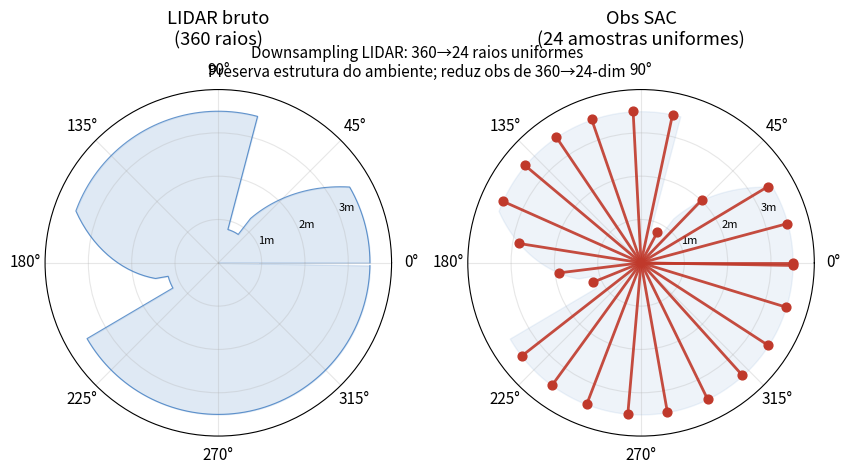
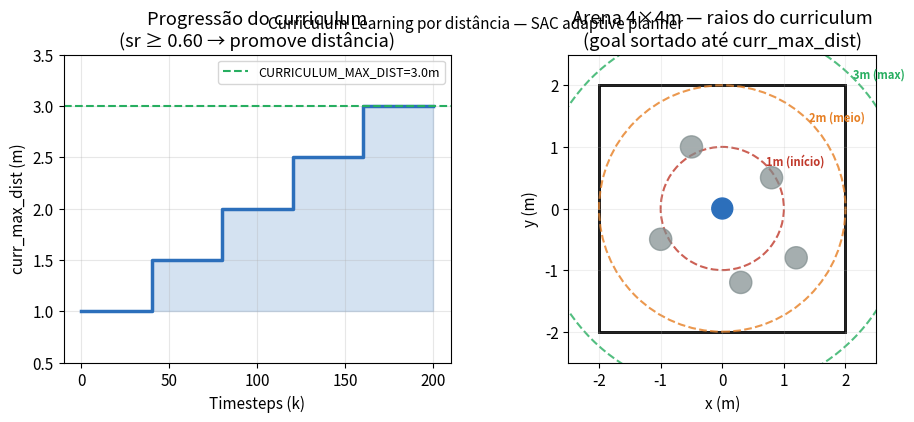
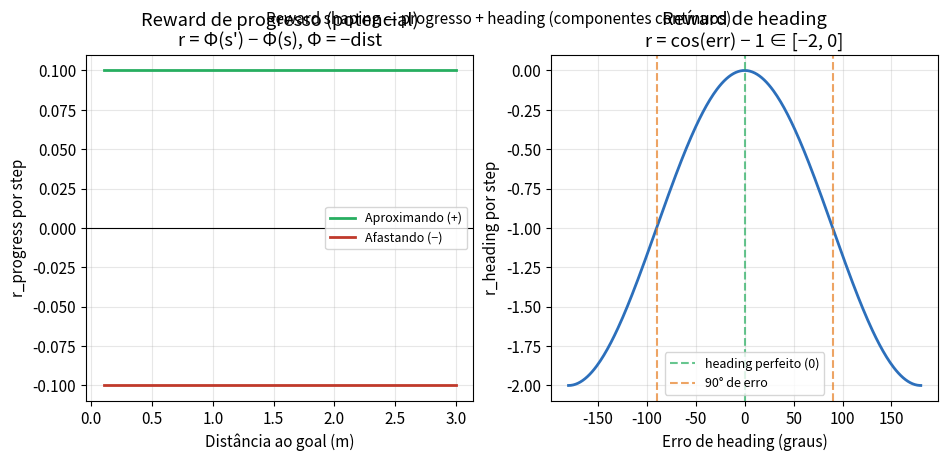
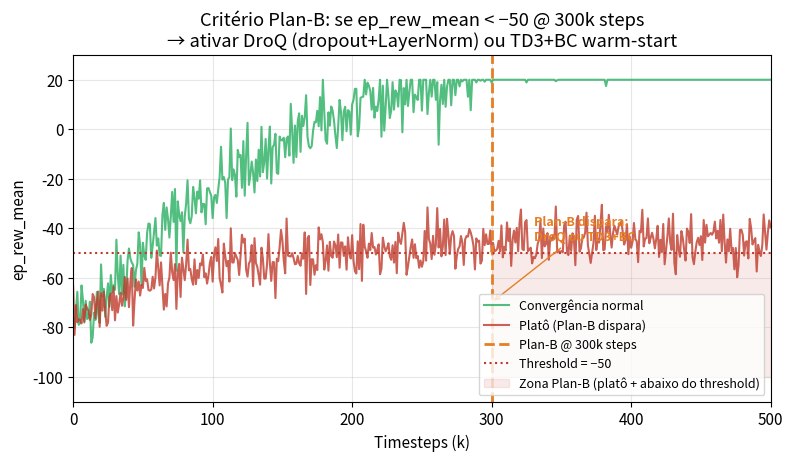
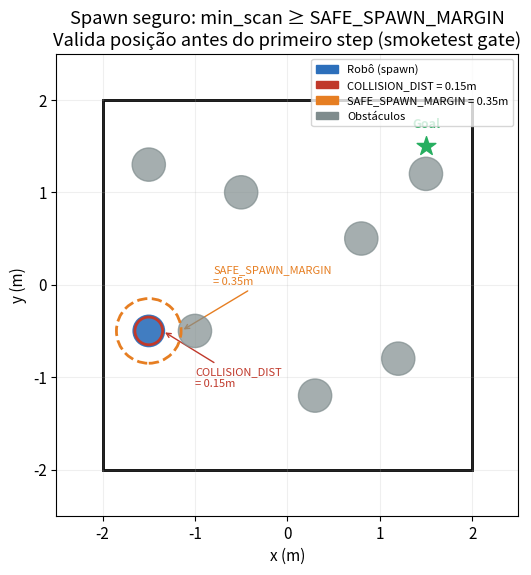
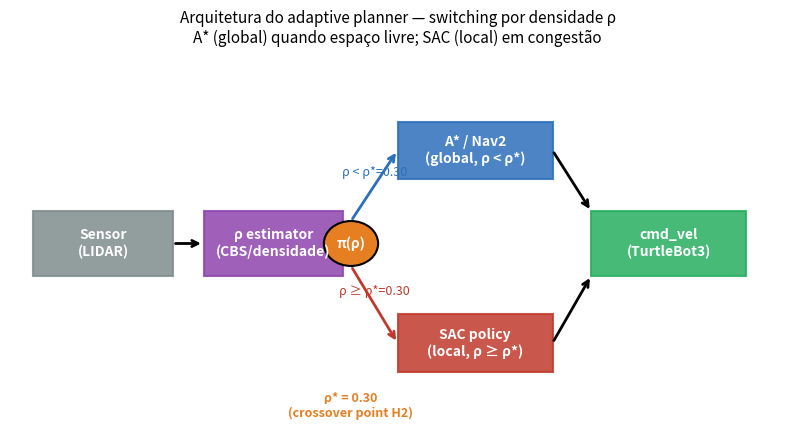
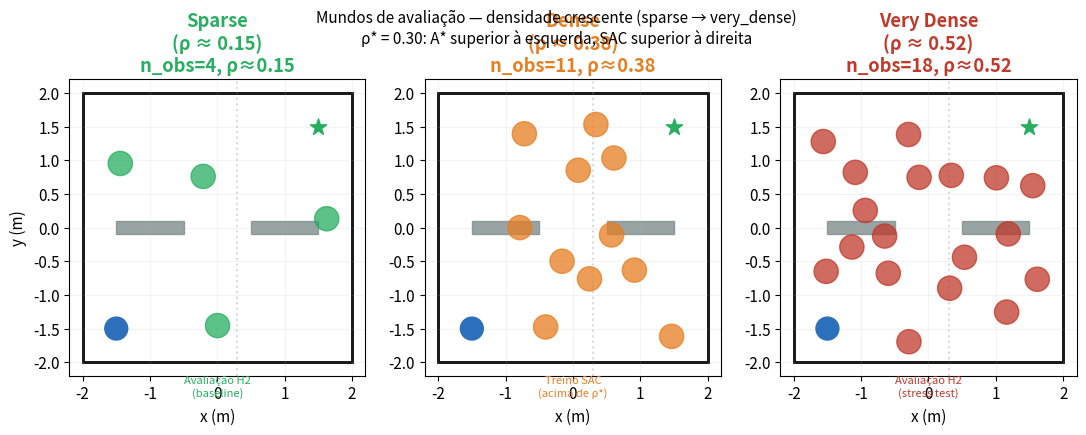

These figures' Python source, in order:
#!/usr/bin/env python3
"""
Figuras científicas da arquitetura SAC e ambiente de navegação.

Gera figuras prontas para artigo (CONPEEX / relatório final / IEEE).
Uso:
    python3 eval/plot_sac_architecture_figures.py --out paper/figs/
"""
import argparse
import os
import numpy as np
import matplotlib.pyplot as plt
import matplotlib.patches as mpatches
from matplotlib.patches import FancyArrowPatch, Circle, Rectangle
import matplotlib.patheffects as pe

plt.rcParams.update({
    "font.size": 11, "axes.grid": True, "grid.alpha": 0.3,
    "figure.dpi": 150, "savefig.bbox": "tight",
})
BLUE, RED, GREEN, GRAY, PURPLE, ORANGE = (
    "#2c6fbb", "#c0392b", "#27ae60", "#7f8c8d", "#8e44ad", "#e67e22"
)


def _save(fig, out, name):
    for ext in ("png", "pdf"):
        fig.savefig(os.path.join(out, f"{name}.{ext}"))
    plt.close(fig)
    print(f"  ok {name}.png/.pdf")


def fig_lidar_downsampling(out):
    """360 raios LIDAR → 24 amostras uniformes (redução de dimensionalidade)."""
    fig, axes = plt.subplots(1, 2, figsize=(10, 4.5), subplot_kw={"projection": "polar"})

    angles_full = np.linspace(0, 2 * np.pi, 360, endpoint=False)
    # Simular scan com obstáculos
    ranges_full = 3.5 * np.ones(360)
    ranges_full[30:60] = np.linspace(3.5, 0.8, 30)   # obstáculo à frente-direita
    ranges_full[55:75] = 0.8
    ranges_full[160:200] = np.linspace(3.5, 1.2, 40)  # obstáculo atrás
    ranges_full[195:210] = 1.2

    ax = axes[0]
    ax.plot(angles_full, ranges_full, color=BLUE, lw=0.8, alpha=0.7)
    ax.fill_between(angles_full, 0, ranges_full, alpha=0.15, color=BLUE)
    ax.set_title("LIDAR bruto\n(360 raios)", pad=12)
    ax.set_ylim(0, 4)
    ax.set_yticks([1, 2, 3])
    ax.set_yticklabels(["1m", "2m", "3m"], fontsize=8)
    ax.grid(True, alpha=0.3)

    # 24 amostras uniformes
    idx24 = np.linspace(0, 359, 24, dtype=int)
    angles24 = angles_full[idx24]
    ranges24 = ranges_full[idx24]

    ax2 = axes[1]
    ax2.vlines(angles24, 0, ranges24, color=RED, lw=2, alpha=0.9)
    ax2.scatter(angles24, ranges24, color=RED, s=40, zorder=5)
    ax2.fill_between(angles_full, 0, ranges_full, alpha=0.08, color=BLUE)
    ax2.set_title("Obs SAC\n(24 amostras uniformes)", pad=12)
    ax2.set_ylim(0, 4)
    ax2.set_yticks([1, 2, 3])
    ax2.set_yticklabels(["1m", "2m", "3m"], fontsize=8)
    ax2.grid(True, alpha=0.3)

    fig.suptitle("Downsampling LIDAR: 360→24 raios uniformes\n"
                 "Preserva estrutura do ambiente; reduz obs de 360→24-dim",
                 fontsize=11)
    _save(fig, out, "fig_lidar_downsampling")


def fig_curriculum_schedule(out):
    """Curriculum de distância: curr_max_dist aumenta com success_rate."""
    fig, axes = plt.subplots(1, 2, figsize=(11, 4))

    # Painel 1: distância máxima do curriculum ao longo do treino
    steps = np.array([0, 20, 40, 60, 80, 100, 120, 140, 160, 200]) * 1000
    dist = np.array([1.0, 1.0, 1.5, 1.5, 2.0, 2.0, 2.5, 2.5, 3.0, 3.0])
    ax = axes[0]
    ax.step(steps / 1000, dist, where="post", color=BLUE, lw=2.5)
    ax.fill_between(steps / 1000, 1.0, dist, step="post", alpha=0.2, color=BLUE)
    ax.axhline(3.0, ls="--", c=GREEN, lw=1.5, label="CURRICULUM_MAX_DIST=3.0m")
    ax.set_xlabel("Timesteps (k)")
    ax.set_ylabel("curr_max_dist (m)")
    ax.set_title("Progressão do curriculum\n(sr ≥ 0.60 → promove distância)")
    ax.legend(fontsize=9)
    ax.set_ylim(0.5, 3.5)

    # Painel 2: diagrama arena com goal em diferentes distâncias
    ax2 = axes[1]
    ax2.set_xlim(-2.5, 2.5)
    ax2.set_ylim(-2.5, 2.5)
    ax2.set_aspect("equal")
    ax2.add_patch(Rectangle((-2, -2), 4, 4, fill=False, edgecolor="black", lw=2))

    robot = Circle((0, 0), 0.17, color=BLUE, zorder=5)
    ax2.add_patch(robot)
    ax2.text(0, 0, "R", ha="center", va="center", color="white",
             fontweight="bold", fontsize=9)

    for d, c, label in [(1.0, RED, "1m (início)"),
                        (2.0, ORANGE, "2m (meio)"),
                        (3.0, GREEN, "3m (max)")]:
        circle = Circle((0, 0), d, fill=False, edgecolor=c, ls="--", lw=1.5,
                        alpha=0.8)
        ax2.add_patch(circle)
        ax2.annotate(label, xy=(d * 0.707, d * 0.707), fontsize=8, color=c,
                     fontweight="bold")

    # Obstáculos (simplificado)
    for ox, oy in [(0.8, 0.5), (-0.5, 1.0), (1.2, -0.8), (-1.0, -0.5), (0.3, -1.2)]:
        ax2.add_patch(Circle((ox, oy), 0.18, color=GRAY, alpha=0.7))

    ax2.set_title("Arena 4×4m — raios do curriculum\n(goal sortado até curr_max_dist)")
    ax2.set_xlabel("x (m)")
    ax2.set_ylabel("y (m)")
    ax2.grid(True, alpha=0.2)

    fig.suptitle("Curriculum Learning por distância — SAC adaptive planner", fontsize=11)
    _save(fig, out, "fig_curriculum_schedule")


def fig_sac_reward_shaping(out):
    """Reward shaping: potencial Φ = -dist_to_goal (progress reward)."""
    fig, axes = plt.subplots(1, 2, figsize=(11, 4.5))

    # Painel 1: r_progress vs distância ao goal
    ax = axes[0]
    d_prev = np.linspace(0.1, 3.0, 100)
    d_curr_closer = d_prev - 0.1   # robô se aproximou 0.1m
    d_curr_farther = d_prev + 0.1  # robô se afastou 0.1m
    r_approach = (d_prev - np.clip(d_curr_closer, 0, None))  # > 0
    r_retreat = (d_prev - d_curr_farther)                    # < 0
    ax.plot(d_prev, r_approach, color=GREEN, lw=2, label="Aproximando (+)")
    ax.plot(d_prev, r_retreat, color=RED, lw=2, label="Afastando (−)")
    ax.axhline(0, c="black", lw=0.8)
    ax.set_xlabel("Distância ao goal (m)")
    ax.set_ylabel("r_progress por step")
    ax.set_title("Reward de progresso (potencial)\nr = Φ(s') − Φ(s), Φ = −dist")
    ax.legend(fontsize=9)

    # Painel 2: r_heading vs erro de heading
    ax2 = axes[1]
    heading_err = np.linspace(-np.pi, np.pi, 300)
    r_heading = np.cos(heading_err) - 1.0   # ∈ [-2, 0]
    ax2.plot(np.degrees(heading_err), r_heading, color=BLUE, lw=2)
    ax2.axvline(0, ls="--", c=GREEN, alpha=0.7, label="heading perfeito (0)")
    ax2.axvline(90, ls="--", c=ORANGE, alpha=0.7, label="90° de erro")
    ax2.axvline(-90, ls="--", c=ORANGE, alpha=0.7)
    ax2.set_xlabel("Erro de heading (graus)")
    ax2.set_ylabel("r_heading por step")
    ax2.set_title("Reward de heading\nr = cos(err) − 1 ∈ [−2, 0]")
    ax2.legend(fontsize=9)

    fig.suptitle("Reward shaping — progresso + heading (componentes contínuos)",
                 fontsize=11)
    _save(fig, out, "fig_sac_reward_shaping")


def fig_planb_trigger(out):
    """Plan-B: critério de disparo @ 300k steps se ep_rew_mean < 50."""
    fig, ax = plt.subplots(figsize=(9, 4.5))

    steps = np.arange(0, 501) * 1000
    # Cenário convergência normal
    np.random.seed(42)
    noise = np.random.randn(501) * 8
    reward_ok = np.clip(-80 + 130 * (1 - np.exp(-steps / 180000)) + noise, -100, 20)
    # Cenário platô (Plan-B)
    noise2 = np.random.randn(501) * 6
    reward_plateau = np.clip(-75 + 30 * (1 - np.exp(-steps / 100000)) + noise2, -100, -20)

    ax.plot(steps / 1000, reward_ok, color=GREEN, lw=1.5, alpha=0.8, label="Convergência normal")
    ax.plot(steps / 1000, reward_plateau, color=RED, lw=1.5, alpha=0.8, label="Platô (Plan-B dispara)")
    ax.axvline(300, ls="--", c=ORANGE, lw=2, label="Plan-B @ 300k steps")
    ax.axhline(-50, ls=":", c=RED, lw=1.5, label="Threshold = −50")
    ax.fill_between([300, 500], [-50, -50], [-100, -100], alpha=0.1, color=RED,
                    label="Zona Plan-B (platô + abaixo do threshold)")
    ax.annotate("Plan-B dispara:\nDroQ ou TD3+BC",
                xy=(300, -70), xytext=(330, -45),
                arrowprops=dict(arrowstyle="->", color=ORANGE),
                fontsize=9, color=ORANGE, fontweight="bold")
    ax.set_xlabel("Timesteps (k)")
    ax.set_ylabel("ep_rew_mean")
    ax.set_title("Critério Plan-B: se ep_rew_mean < −50 @ 300k steps\n"
                 "→ ativar DroQ (dropout+LayerNorm) ou TD3+BC warm-start")
    ax.legend(fontsize=9, loc="lower right")
    ax.set_ylim(-110, 30)
    ax.set_xlim(0, 500)
    _save(fig, out, "fig_planb_trigger")


def fig_spawn_safety(out):
    """Diagrama spawn seguro: SAFE_SPAWN_MARGIN vs COLLISION_DIST."""
    fig, ax = plt.subplots(figsize=(7, 6))
    ax.set_xlim(-2.5, 2.5)
    ax.set_ylim(-2.5, 2.5)
    ax.set_aspect("equal")
    ax.grid(True, alpha=0.2)

    # Arena
    ax.add_patch(Rectangle((-2, -2), 4, 4, fill=False, edgecolor="black", lw=2))

    # Robô no spawn
    robot_x, robot_y = -1.5, -0.5
    robot = Circle((robot_x, robot_y), 0.17, color=BLUE, zorder=5, alpha=0.9)
    ax.add_patch(robot)
    ax.text(robot_x, robot_y, "R", ha="center", va="center", color="white",
            fontweight="bold", fontsize=9)

    # Raios de segurança
    collision = Circle((robot_x, robot_y), 0.15, fill=False,
                       edgecolor=RED, ls="-", lw=2, zorder=6)
    safe_margin = Circle((robot_x, robot_y), 0.35, fill=False,
                         edgecolor=ORANGE, ls="--", lw=2, zorder=6)
    ax.add_patch(collision)
    ax.add_patch(safe_margin)

    ax.annotate("COLLISION_DIST\n= 0.15m", xy=(robot_x + 0.15, robot_y),
                xytext=(robot_x + 0.5, robot_y - 0.6),
                arrowprops=dict(arrowstyle="->", color=RED), fontsize=8, color=RED)
    ax.annotate("SAFE_SPAWN_MARGIN\n= 0.35m", xy=(robot_x + 0.35, robot_y),
                xytext=(robot_x + 0.7, robot_y + 0.5),
                arrowprops=dict(arrowstyle="->", color=ORANGE), fontsize=8, color=ORANGE)

    # Obstáculos
    for ox, oy in [(0.8, 0.5), (-0.5, 1.0), (1.2, -0.8), (-1.0, -0.5),
                   (0.3, -1.2), (1.5, 1.2), (-1.5, 1.3)]:
        ax.add_patch(Circle((ox, oy), 0.18, color=GRAY, alpha=0.7, zorder=4))

    # Goal
    ax.scatter([1.5], [1.5], s=200, marker="*", color=GREEN, zorder=6)
    ax.text(1.5, 1.7, "Goal", ha="center", fontsize=9, color=GREEN, fontweight="bold")

    # Legenda
    handles = [
        mpatches.Patch(color=BLUE, label="Robô (spawn)"),
        mpatches.Patch(color=RED, label=f"COLLISION_DIST = 0.15m"),
        mpatches.Patch(color=ORANGE, label=f"SAFE_SPAWN_MARGIN = 0.35m"),
        mpatches.Patch(color=GRAY, label="Obstáculos"),
    ]
    ax.legend(handles=handles, fontsize=8, loc="upper right")
    ax.set_title("Spawn seguro: min_scan ≥ SAFE_SPAWN_MARGIN\n"
                 "Valida posição antes do primeiro step (smoketest gate)")
    ax.set_xlabel("x (m)")
    ax.set_ylabel("y (m)")
    _save(fig, out, "fig_spawn_safety")


def fig_adaptive_switching(out):
    """Diagrama do switching adaptativo: ρ → A* vs SAC."""
    fig, ax = plt.subplots(figsize=(10, 5))
    ax.set_xlim(0, 10)
    ax.set_ylim(0, 6)
    ax.axis("off")

    def box(ax, x, y, w, h, label, color, fontsize=10):
        ax.add_patch(Rectangle((x, y), w, h, color=color, alpha=0.85,
                               edgecolor="black", lw=1.5, zorder=3))
        ax.text(x + w / 2, y + h / 2, label, ha="center", va="center",
                fontsize=fontsize, fontweight="bold", color="white", zorder=4)

    def arrow(ax, x1, y1, x2, y2, label="", color="black"):
        ax.annotate("", xy=(x2, y2), xytext=(x1, y1),
                    arrowprops=dict(arrowstyle="->", color=color, lw=2))
        if label:
            mx, my = (x1 + x2) / 2, (y1 + y2) / 2
            ax.text(mx, my + 0.15, label, ha="center", fontsize=9, color=color)

    # Blocos
    box(ax, 0.3, 2.5, 1.8, 1.0, "Sensor\n(LIDAR)", GRAY)
    box(ax, 2.5, 2.5, 1.8, 1.0, "ρ estimator\n(CBS/densidade)", PURPLE)
    box(ax, 5.0, 4.0, 2.0, 0.9, "A* / Nav2\n(global, ρ < ρ*)", BLUE)
    box(ax, 5.0, 1.0, 2.0, 0.9, "SAC policy\n(local, ρ ≥ ρ*)", RED)
    box(ax, 7.5, 2.5, 2.0, 1.0, "cmd_vel\n(TurtleBot3)", GREEN)

    # Switch
    ax.add_patch(Circle((4.4, 3.0), 0.35, color=ORANGE, zorder=3, ec="black", lw=1.5))
    ax.text(4.4, 3.0, "π(ρ)", ha="center", va="center", color="white",
            fontweight="bold", fontsize=10, zorder=4)

    # Setas
    arrow(ax, 2.1, 3.0, 2.5, 3.0)
    arrow(ax, 4.3, 3.0, 2.5 + 1.8, 3.0)
    arrow(ax, 4.4, 3.35, 5.0, 4.45, "ρ < ρ*=0.30", BLUE)
    arrow(ax, 4.4, 2.65, 5.0, 1.45, "ρ ≥ ρ*=0.30", RED)
    arrow(ax, 7.0, 4.45, 7.5, 3.5)
    arrow(ax, 7.0, 1.45, 7.5, 2.5)

    # Rho star
    ax.text(4.4, 0.3, "ρ* = 0.30\n(crossover point H2)", ha="center",
            fontsize=9, color=ORANGE, fontweight="bold")

    ax.set_title("Arquitetura do adaptive planner — switching por densidade ρ\n"
                 "A* (global) quando espaço livre; SAC (local) em congestão",
                 fontsize=11)
    _save(fig, out, "fig_adaptive_switching")


def fig_world_density_comparison(out):
    """Comparação visual dos 3 mundos: sparse / dense / very_dense."""
    fig, axes = plt.subplots(1, 3, figsize=(13, 4.5))

    configs = [
        ("Sparse\n(ρ ≈ 0.15)", 4, GREEN, "Avaliação H2\n(baseline)"),
        ("Dense\n(ρ ≈ 0.38)", 11, ORANGE, "Treino SAC\n(acima de ρ*)"),
        ("Very Dense\n(ρ ≈ 0.52)", 18, RED, "Avaliação H2\n(stress test)"),
    ]

    np.random.seed(7)
    for ax, (title, n_obs, c, subtitle) in zip(axes, configs):
        ax.set_xlim(-2.2, 2.2)
        ax.set_ylim(-2.2, 2.2)
        ax.set_aspect("equal")
        ax.add_patch(Rectangle((-2, -2), 4, 4, fill=False, edgecolor="black", lw=2))

        # Paredes internas (2 fixas)
        ax.add_patch(Rectangle((-1.5, -0.1), 1.0, 0.2, color=GRAY, alpha=0.8))
        ax.add_patch(Rectangle((0.5, -0.1), 1.0, 0.2, color=GRAY, alpha=0.8))

        # Obstáculos aleatórios
        placed = []
        for _ in range(n_obs * 10):
            if len(placed) >= n_obs:
                break
            ox = np.random.uniform(-1.7, 1.7)
            oy = np.random.uniform(-1.7, 1.7)
            if all(np.hypot(ox - px, oy - py) > 0.45 for px, py in placed):
                if np.hypot(ox, oy) > 0.5 and np.hypot(ox - 1.5, oy - 1.5) > 0.5:
                    ax.add_patch(Circle((ox, oy), 0.18, color=c, alpha=0.75, zorder=3))
                    placed.append((ox, oy))

        # Robô
        ax.add_patch(Circle((-1.5, -1.5), 0.17, color=BLUE, zorder=5))
        ax.text(-1.5, -1.5, "R", ha="center", va="center", color="white",
                fontweight="bold", fontsize=8)

        # Goal
        ax.scatter([1.5], [1.5], s=150, marker="*", color=GREEN, zorder=6)

        rho = [0.15, 0.38, 0.52][[0, 1, 2][[i for i, (t, *_) in enumerate(configs) if t == title][0]]]
        ax.set_title(f"{title}\nn_obs={n_obs}, ρ≈{rho}", fontweight="bold", color=c)
        ax.text(0, -2.5, subtitle, ha="center", fontsize=8, color=c)
        ax.set_xlabel("x (m)")
        if ax == axes[0]:
            ax.set_ylabel("y (m)")
        ax.grid(True, alpha=0.15)
        ax.axvline(0.30, ls=":", c=GRAY, alpha=0.3)

    fig.suptitle("Mundos de avaliação — densidade crescente (sparse → very_dense)\n"
                 "ρ* = 0.30: A* superior à esquerda, SAC superior à direita",
                 fontsize=11)
    _save(fig, out, "fig_world_density_comparison")


def main():
    ap = argparse.ArgumentParser()
    ap.add_argument("--out", default="paper/figs/")
    args = ap.parse_args()
    os.makedirs(args.out, exist_ok=True)
    print(f"Gerando figuras de arquitetura SAC em {args.out} ...")
    fig_lidar_downsampling(args.out)
    fig_curriculum_schedule(args.out)
    fig_sac_reward_shaping(args.out)
    fig_planb_trigger(args.out)
    fig_spawn_safety(args.out)
    fig_adaptive_switching(args.out)
    fig_world_density_comparison(args.out)
    print("OK — 7 figuras (.png + .pdf).")


if __name__ == "__main__":
    main()
